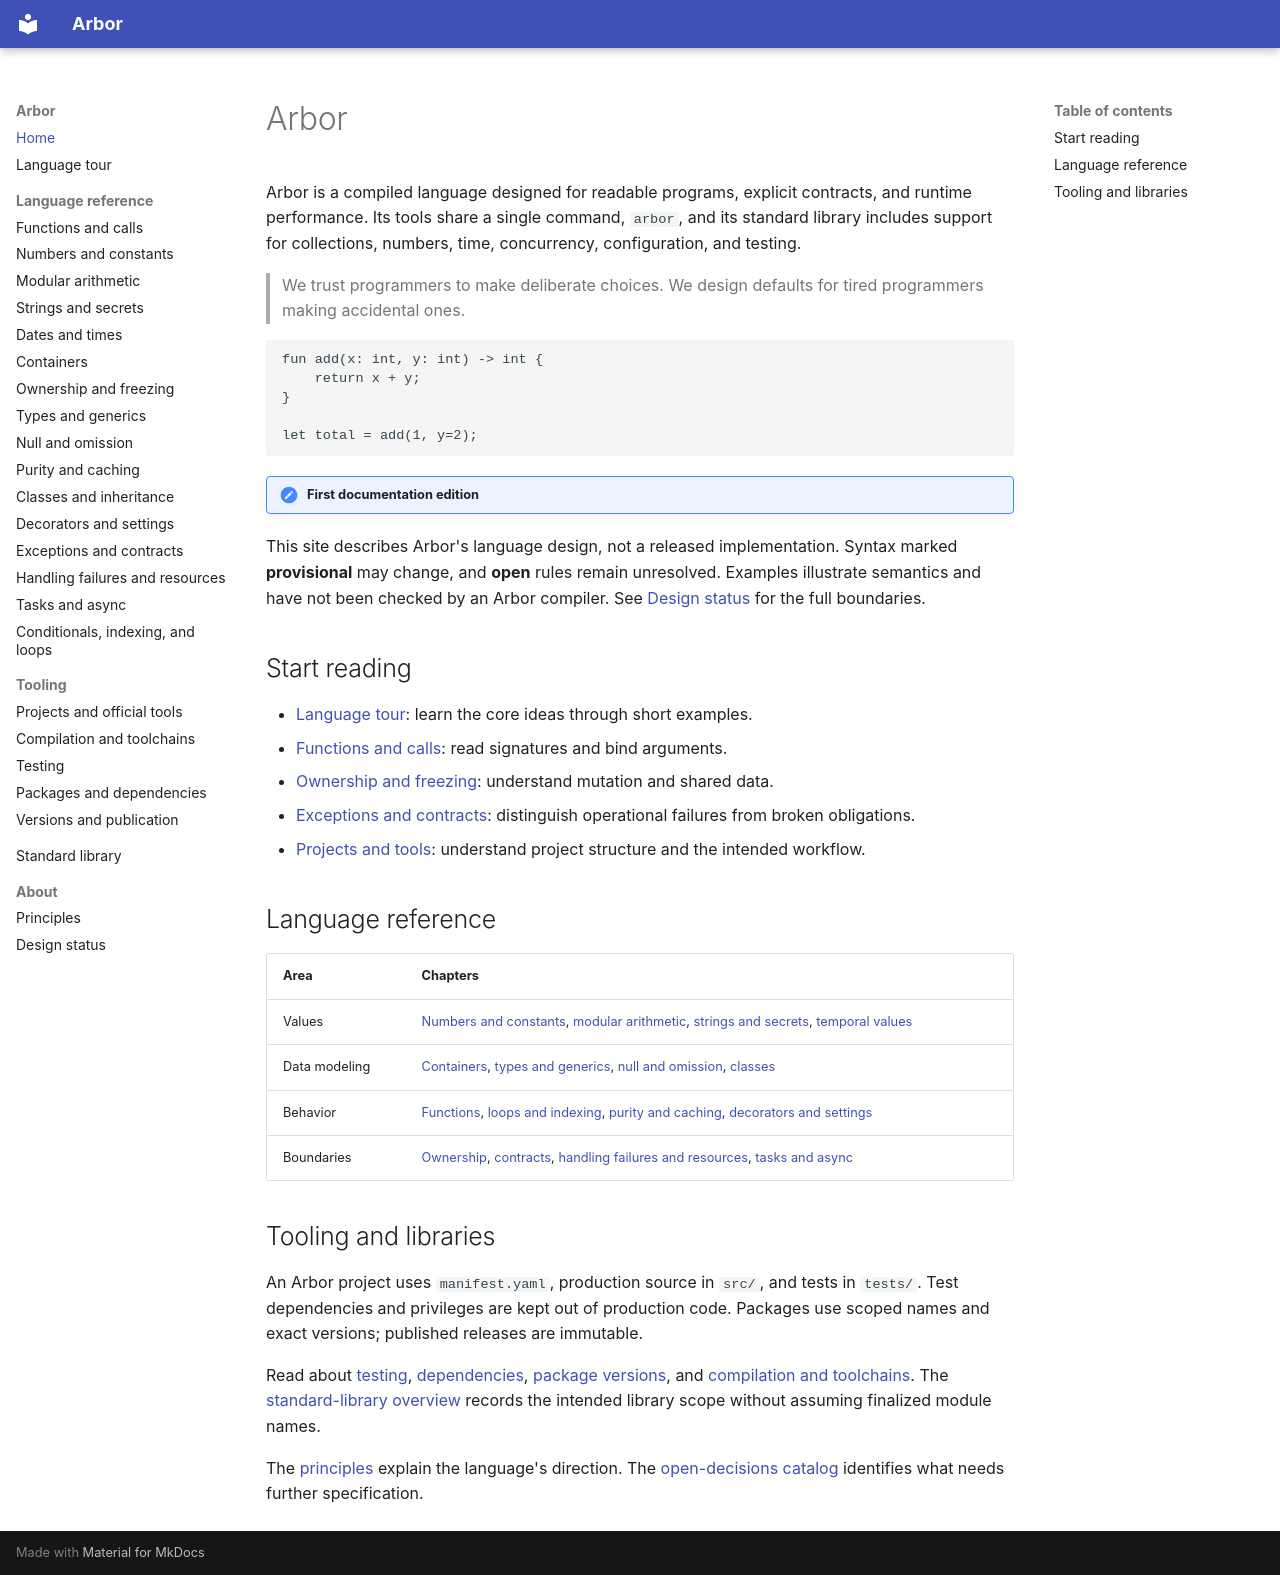

repository: arbor-language/arbor-language-docs · page: index.html · generator: mkdocs

# Arbor

Arbor is a compiled language designed for readable programs, explicit contracts,
and runtime performance. Its tools share a single command, `arbor`, and its
standard library includes support for collections, numbers, time, concurrency,
configuration, and testing.

> We trust programmers to make deliberate choices. We design defaults for tired
> programmers making accidental ones.

```arbor
fun add(x: int, y: int) -> int {
    return x + y;
}

let total = add(1, y=2);
```

!!! note "First documentation edition"
This site describes Arbor's language design, not a released implementation.
Syntax marked **provisional** may change, and **open** rules remain unresolved.
Examples illustrate semantics and have not been checked by an Arbor compiler.
See [Design status](about/status.md) for the full boundaries.

## Start reading

- [Language tour](getting-started/tour.md): learn the core ideas through short examples.
- [Functions and calls](language/functions.md): read signatures and bind arguments.
- [Ownership and freezing](language/ownership.md): understand mutation and shared data.
- [Exceptions and contracts](language/contracts.md): distinguish operational failures from broken obligations.
- [Projects and tools](tooling/projects.md): understand project structure and the intended workflow.

## Language reference

| Area          | Chapters                                                                                                                                                                              |
| ------------- | ------------------------------------------------------------------------------------------------------------------------------------------------------------------------------------- |
| Values        | [Numbers and constants](language/numbers.md), [modular arithmetic](language/modular-arithmetic.md), [strings and secrets](language/strings.md), [temporal values](language/time.md)   |
| Data modeling | [Containers](language/containers.md), [types and generics](language/types.md), [null and omission](language/special-values.md), [classes](language/classes.md)                        |
| Behavior      | [Functions](language/functions.md), [loops and indexing](language/control-flow.md), [purity and caching](language/purity.md), [decorators and settings](language/decorators.md)       |
| Boundaries    | [Ownership](language/ownership.md), [contracts](language/contracts.md), [handling failures and resources](language/exception-handling.md), [tasks and async](language/concurrency.md) |

## Tooling and libraries

An Arbor project uses `manifest.yaml`, production source in `src/`, and tests in
`tests/`. Test dependencies and privileges are kept out of production code.
Packages use scoped names and exact versions; published releases are immutable.

Read about [testing](tooling/testing.md), [dependencies](tooling/packages.md),
[package versions](tooling/versions.md), and [compilation and toolchains](tooling/compilation.md).
The [standard-library overview](library/index.md) records the intended library
scope without assuming finalized module names.

The [principles](about/principles.md) explain the language's direction. The
[open-decisions catalog](about/status.md#unresolved-specification-work) identifies
what needs further specification.
